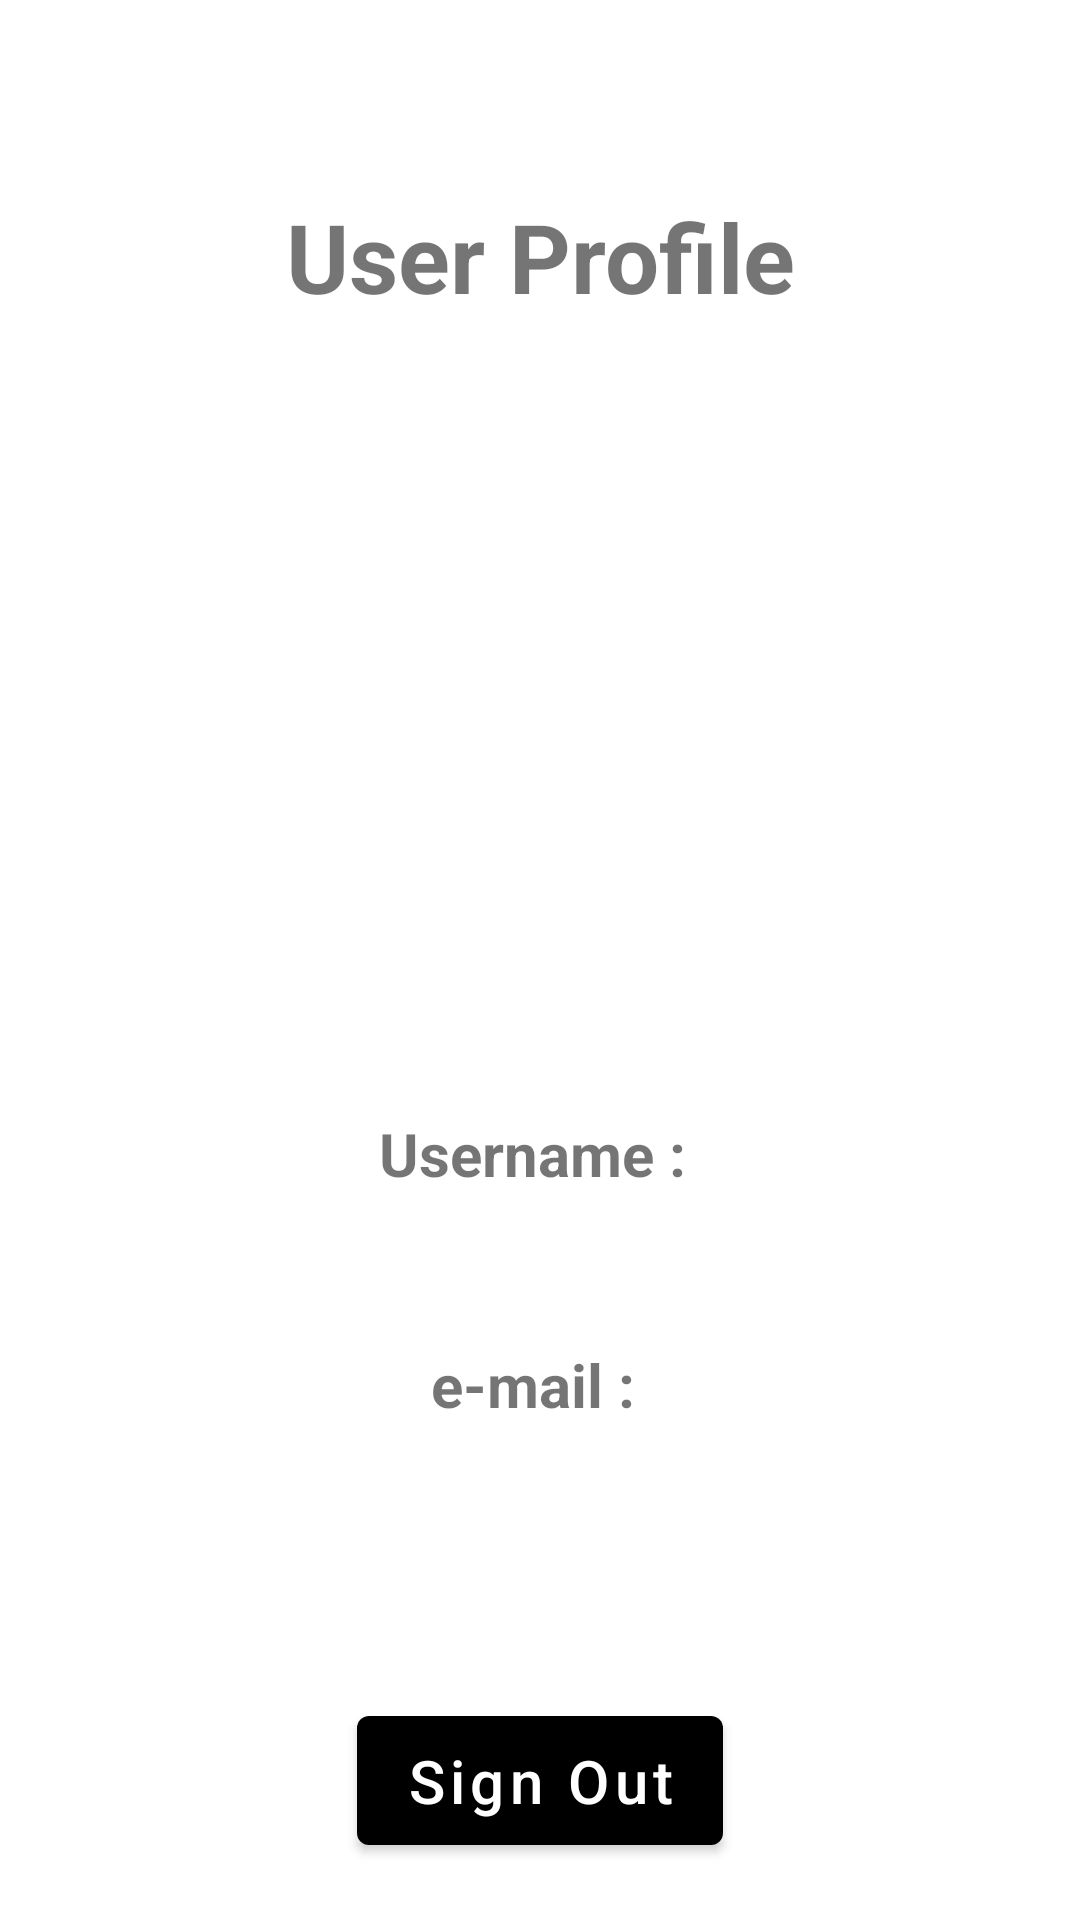

Android layout source for this screen:
<!-- AndroidManifest.xml: application theme Theme.MovieStarsApp -->
<!-- res/layout/activity_user_profile.xml -->
<?xml version="1.0" encoding="utf-8"?>
<ScrollView
    xmlns:android="http://schemas.android.com/apk/res/android"
    xmlns:app="http://schemas.android.com/apk/res-auto"
    xmlns:tools="http://schemas.android.com/tools"
    android:layout_width="match_parent"
    android:layout_height="match_parent"
    >
<androidx.constraintlayout.widget.ConstraintLayout xmlns:android="http://schemas.android.com/apk/res/android"
    xmlns:app="http://schemas.android.com/apk/res-auto"
    xmlns:tools="http://schemas.android.com/tools"
    android:layout_width="match_parent"
    android:layout_height="match_parent"
    android:padding="32dp"
    tools:context=".profile.UserProfileActivity">

    <TextView
        android:id="@+id/textView"
        android:layout_width="wrap_content"
        android:layout_height="wrap_content"
        app:layout_constraintLeft_toLeftOf="parent"
        app:layout_constraintRight_toRightOf="parent"
        app:layout_constraintTop_toTopOf="parent"
        app:layout_constraintBottom_toTopOf="@id/img"
        android:layout_marginTop="32dp"
        android:text="User Profile"
        android:textStyle="bold"
        android:textSize="32sp"/>

    <ImageView
        android:id="@+id/img"
        android:layout_width="0dp"
        android:layout_height="200dp"
        app:layout_constraintStart_toStartOf="parent"
        app:layout_constraintEnd_toEndOf="parent"
        app:layout_constraintTop_toBottomOf="@id/textView"
        app:layout_constraintBottom_toTopOf="@id/username_top"
        android:layout_marginTop="32dp"
        android:src="@drawable/ic_baseline_account_circle_24"
        />

    <TextView
        android:id="@+id/username_top"
        android:layout_width="wrap_content"
        android:layout_height="wrap_content"
        app:layout_constraintTop_toBottomOf="@id/img"
        app:layout_constraintStart_toStartOf="parent"
        app:layout_constraintBottom_toTopOf="@id/username_bottom"
        app:layout_constraintEnd_toEndOf="parent"
        android:layout_marginTop="32dp"
        android:text="Username : "
        android:textStyle="bold"
        android:textSize="@dimen/mpamps"
        />

    <TextView
        android:id="@+id/username_bottom"
        android:layout_width="wrap_content"
        android:layout_height="wrap_content"

        app:layout_constraintTop_toBottomOf="@id/username_top"
        app:layout_constraintStart_toStartOf="parent"
        app:layout_constraintEnd_toEndOf="parent"
        android:textSize="@dimen/mpamps"
        tools:text="Filippos Kanellos"
        />

    <TextView
        android:id="@+id/email_top"
        android:layout_width="wrap_content"
        android:layout_height="wrap_content"
        app:layout_constraintTop_toBottomOf="@id/username_top"
        app:layout_constraintStart_toStartOf="parent"
        app:layout_constraintEnd_toEndOf="parent"
        android:layout_marginTop="50dp"
        android:textSize="@dimen/mpamps"
        android:textStyle="bold"
        android:text="e-mail : "
        />

    <TextView
        android:id="@+id/email_bottom"
        android:layout_width="wrap_content"
        android:layout_height="wrap_content"
        app:layout_constraintStart_toStartOf="parent"
        app:layout_constraintEnd_toEndOf="parent"
        app:layout_constraintTop_toBottomOf="@+id/email_top"
        tools:text="filippos.kanellos@gmail.com"
        android:textSize="@dimen/mpamps"
        />


    <com.google.android.material.button.MaterialButton
        android:id="@+id/btn_signOut"
        android:layout_width="wrap_content"
        android:layout_height="wrap_content"
        android:hint="Sign Out"
        android:textColorHint="@android:color/white"
        app:layout_constraintLeft_toLeftOf="parent"
        app:layout_constraintRight_toRightOf="parent"
        app:layout_constraintBottom_toBottomOf="parent"
        app:layout_constraintTop_toBottomOf="@id/email_bottom"
        android:textSize="@dimen/mpamps"
        android:paddingHorizontal="16dp"
        android:paddingVertical="8dp"
        android:layout_marginTop="64dp"
        />

</androidx.constraintlayout.widget.ConstraintLayout>
</ScrollView>
<!-- resources referenced by this layout -->
<resources>
  <dimen name="mpamps">20sp</dimen>
  <style name="Theme.MovieStarsApp" parent="Theme.MaterialComponents.Light.NoActionBar">
          <item name="android:colorPrimary">@color/black</item>
          <item name="colorPrimary">@color/black</item>
  
          <item name="android:colorControlNormal">@color/white</item>
          <item name="colorControlNormal">@color/white</item>
  
          <item name="android:textColorPrimary">@color/white</item>
          <item name="android:textColorHint">@color/white</item>
      </style>
  <color name="black">#FF000000</color>
  <color name="white">#FFFFFFFF</color>
</resources>
